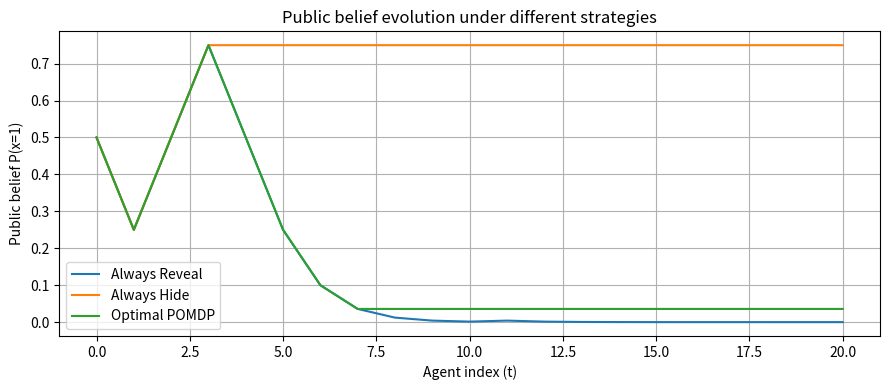

Recreate this plot in Python.
"""
POMDP-based Privacy Policy to Delay Information Cascades
---------------------------------------------------------
Implements:
1. MDP-like binary-state model with partial observations.
2. Sequential agents with two privacy choices:
   - REVEAL: broadcast private observation (y)
   - HIDE: broadcast MAP decision (a)
3. Finite-horizon POMDP solved by Dynamic Programming over belief grid.
4. Compares Always Reveal, Always Hide, and Optimal POMDP policies.
"""

import numpy as np
import random
import matplotlib.pyplot as plt

# --------------------------------------------------
# Global Parameters
# --------------------------------------------------
p_signal = 0.75   # private observation accuracy
pi0 = 0.5         # initial prior P(x=1)
HORIZON = 20      # number of sequential agents
belief_grid = np.linspace(0.0, 1.0, 101)
EPS = 1e-12       # epsilon for numerical stability

# --------------------------------------------------
# Helper Functions
# --------------------------------------------------
def belief_to_index(b, grid):
    """Return index of nearest belief grid point."""
    b = float(np.clip(b, 0.0, 1.0))
    return int(np.abs(grid - b).argmin())

def P_y_given_x(y, x):
    """Observation likelihood."""
    return p_signal if y == x else (1 - p_signal)

def update_belief_with_reveal(prior, y):
    """Bayesian update when raw observation y is revealed."""
    num = P_y_given_x(y, 1) * prior
    den = num + P_y_given_x(y, 0) * (1 - prior)
    if den < EPS:
        return prior
    return num / den

def myopic_action_from_private(prior, y):
    """MAP decision (a) based on private observation y and prior."""
    lik1 = P_y_given_x(y, 1)
    lik0 = P_y_given_x(y, 0)
    num = lik1 * prior
    den = num + lik0 * (1 - prior)
    post = num / den if den > EPS else 0.5
    return 1 if post >= 0.5 else 0

def likelihood_of_action_given_state(a, prior, x):
    """Compute P(a | x, prior) by marginalizing over y."""
    s = 0.0
    for y in (0, 1):
        if myopic_action_from_private(prior, y) == a:
            s += P_y_given_x(y, x)
    return s

def update_belief_with_action(prior, a):
    """Bayesian update when only the MAP action is observed."""
    la1 = likelihood_of_action_given_state(a, prior, 1)
    la0 = likelihood_of_action_given_state(a, prior, 0)
    num = la1 * prior
    den = num + la0 * (1 - prior)
    if den < EPS:
        return prior
    return num / den

# --------------------------------------------------
# Dynamic Programming for Optimal Policy
# --------------------------------------------------
def compute_optimal_policy():
    n = len(belief_grid)
    V = np.zeros((HORIZON + 1, n))
    POLICY = np.zeros((HORIZON, n), dtype=int)  # 0=REVEAL, 1=HIDE

    trans_reveal, trans_hide = {}, {}
    for i, b in enumerate(belief_grid):
        # --- REVEAL transition ---
        immediate_reveal = p_signal  # expected correctness = signal accuracy
        b_y0 = update_belief_with_reveal(b, 0)
        b_y1 = update_belief_with_reveal(b, 1)
        py0 = (1 - b) * P_y_given_x(0, 0) + b * P_y_given_x(0, 1)
        py1 = 1 - py0
        trans_reveal[i] = (immediate_reveal, [(py0, b_y0), (py1, b_y1)])

        # --- HIDE transition ---
        immediate_hide = 0.0
        pa_and_next = {}
        for y in (0, 1):
            a = myopic_action_from_private(b, y)
            for x in (0, 1):
                prob_x = b if x == 1 else (1 - b)
                immediate_hide += prob_x * P_y_given_x(y, x) * (1 if a == x else 0)
            pa_and_next[a] = pa_and_next.get(a, 0.0) + ((1 - b) * P_y_given_x(y, 0) + b * P_y_given_x(y, 1))

        transitions = [(pa, update_belief_with_action(b, a)) for a, pa in pa_and_next.items()]
        assert abs(sum(pa for pa, _ in transitions) - 1.0) < 1e-6
        trans_hide[i] = (immediate_hide, transitions)

    # --- Backward DP ---
    for t in range(HORIZON - 1, -1, -1):
        for i, b in enumerate(belief_grid):
            # Evaluate both choices
            val_r = trans_reveal[i][0] + sum(prob * V[t + 1, belief_to_index(nb, belief_grid)] for prob, nb in trans_reveal[i][1])
            val_h = trans_hide[i][0] + sum(prob * V[t + 1, belief_to_index(nb, belief_grid)] for prob, nb in trans_hide[i][1])
            if val_r >= val_h:
                V[t, i] = val_r
                POLICY[t, i] = 0
            else:
                V[t, i] = val_h
                POLICY[t, i] = 1
    return V, POLICY

# --------------------------------------------------
# Simulation Utilities
# --------------------------------------------------
def simulate_run(strategy_func, POLICY=None, seed=None):
    if seed is not None:
        np.random.seed(seed)
        random.seed(seed)
    x = 1 if random.random() < pi0 else 0  # true state
    b = pi0
    beliefs, broadcasts, private_obs, actions, correctness = [b], [], [], [], []
    for t in range(HORIZON):
        y = 1 if random.random() < (p_signal if x == 1 else (1 - p_signal)) else 0
        private_obs.append(y)
        decision = strategy_func(t, b, POLICY)
        broadcasts.append(decision)
        if decision == 0:  # reveal
            a = y
            correctness.append(1 if a == x else 0)
            b = update_belief_with_reveal(b, a)
        else:
            a = myopic_action_from_private(b, y)
            correctness.append(1 if a == x else 0)
            b = update_belief_with_action(b, a)
        beliefs.append(b)
        actions.append(a)
    return dict(true_state=x, beliefs=beliefs, broadcasts=broadcasts,
                private_obs=private_obs, actions=actions, correctness=correctness)

def always_reveal_strategy(t, b, POLICY=None): return 0
def always_hide_strategy(t, b, POLICY=None): return 1
def optimal_policy_strategy(t, b, POLICY):
    return int(POLICY[t, belief_to_index(b, belief_grid)])

def eval_strategy(strategy, POLICY=None, runs=200):
    total = []
    for s in range(runs):
        r = simulate_run(strategy, POLICY, seed=s)
        total.append(sum(r["correctness"]))
    return np.mean(total) / HORIZON

# --------------------------------------------------
# Main Execution
# --------------------------------------------------
if __name__ == "__main__":
    V, POLICY = compute_optimal_policy()

    avg_reveal = eval_strategy(always_reveal_strategy)
    avg_hide = eval_strategy(always_hide_strategy)
    avg_opt = eval_strategy(optimal_policy_strategy, POLICY)
    print(f"\nAverage fraction correct per agent:")
    print(f"Always Reveal : {avg_reveal:.3f}")
    print(f"Always Hide   : {avg_hide:.3f}")
    print(f"Optimal POMDP : {avg_opt:.3f}")

    # Representative HIDE-run (cascade example)
    rep = simulate_run(always_hide_strategy, seed=7)
    print("\nRepresentative HIDE-run (showing cascade example):")
    print("True state:", "Red(1)" if rep["true_state"] else "Blue(0)")
    for t in range(8):
        print(f"t={t:2d} prior={rep['beliefs'][t]:.3f} private_obs={rep['private_obs'][t]} "
              f"broadcast={'HIDE' if rep['broadcasts'][t] else 'REVEAL'} "
              f"action={rep['actions'][t]} correct={rep['correctness'][t]} next_prior={rep['beliefs'][t+1]:.3f}")

    # Cascade example
    for t in range(HORIZON):
        prior, y, a = rep['beliefs'][t], rep['private_obs'][t], rep['actions'][t]
        favored = 1 if prior >= 0.5 else 0
        if y != favored and a == favored:
            print(f"\n*** Cascade example found at t={t}: prior={prior:.3f} favors {favored}, private_obs={y}, action={a}")
            break

    # Plot belief evolution
    plt.figure(figsize=(9,4))
    for strategy, label in [(always_reveal_strategy,"Always Reveal"),
                            (always_hide_strategy,"Always Hide"),
                            (optimal_policy_strategy,"Optimal POMDP")]:
        run = simulate_run(strategy, POLICY, seed=2)
        plt.plot(run['beliefs'], label=label)
    plt.xlabel("Agent index (t)")
    plt.ylabel("Public belief P(x=1)")
    plt.title("Public belief evolution under different strategies")
    plt.legend(); plt.grid(True)
    plt.tight_layout()
    plt.savefig("belief_evolution.png", dpi=300)
    plt.show()


    # Show optimal policy intervals at t=0
    print("\nOptimal policy at t=0 (0=REVEAL, 1=HIDE) intervals:")
    policy_at_t0 = POLICY[0, :]
    intervals, cur, start = [], policy_at_t0[0], 0
    for i, val in enumerate(policy_at_t0):
        if val != cur:
            intervals.append((cur, belief_grid[start], belief_grid[i-1]))
            start, cur = i, val
    intervals.append((cur, belief_grid[start], belief_grid[-1]))
    for val, a, b in intervals:
        print(f"Policy {val} on belief in [{a:.3f}, {b:.3f}]")
